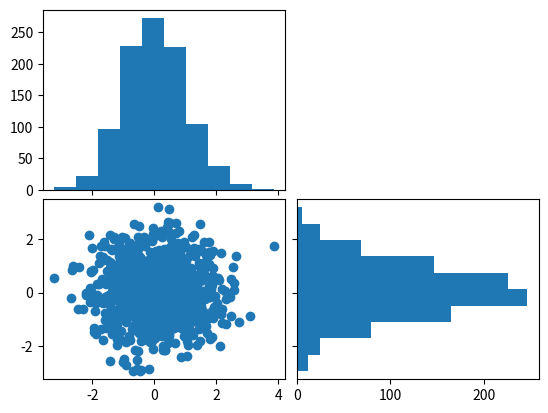

Here is the Python script that generated this plot:
import matplotlib.pyplot as plt  
import numpy as np

np.random.seed(42)
x=np.random.randn(1000)
y=np.random.randn(1000)
fig=plt.figure() 
grid=fig.add_gridspec(nrows=2, ncols=2, wspace=0.05, hspace=0.05)
ax=fig.add_subplot(grid[1, 0])
ax_histx=fig.add_subplot(grid[0, 0])
ax_histy=fig.add_subplot(grid[1, 1])
ax_histx.set_xticklabels([])
ax_histy.set_yticklabels([])
ax.scatter(x, y)
ax_histx.hist(x, bins=10)
ax_histy.hist(y, bins=10, orientation='horizontal')
plt.show()